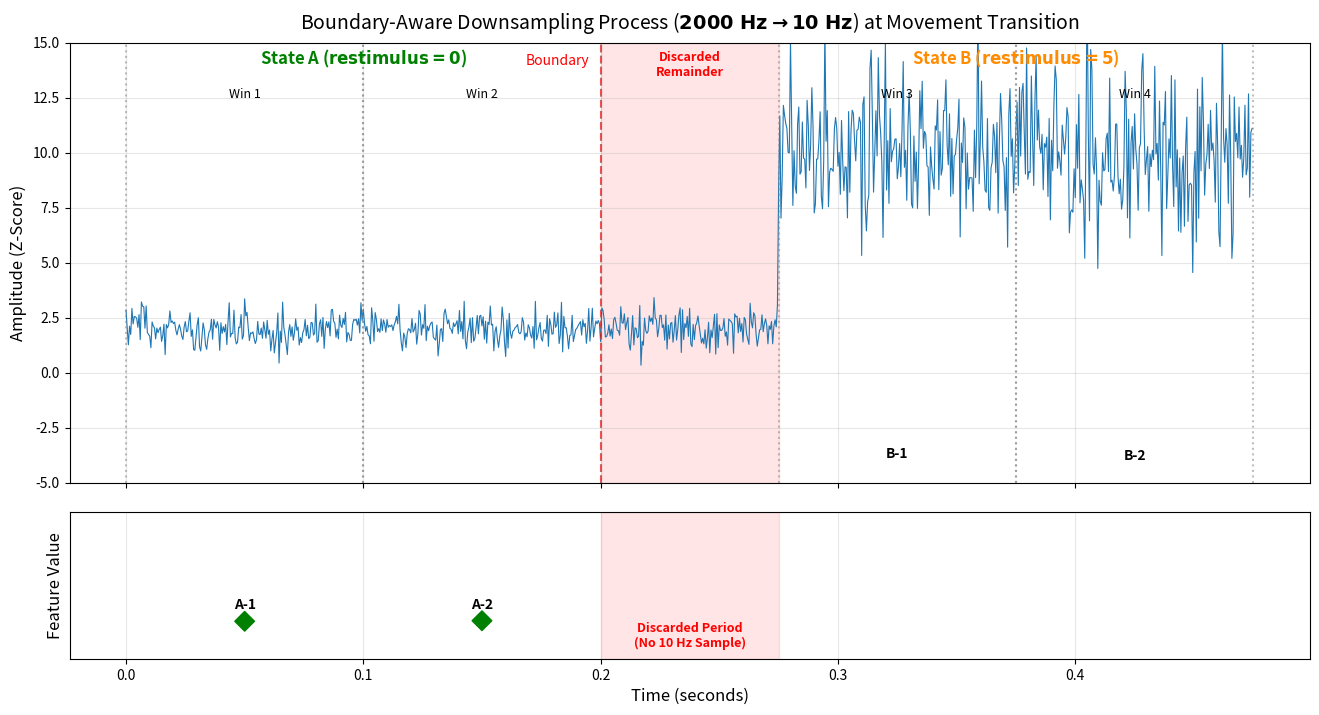

Recreate this plot in Python.
import pandas as pd
import numpy as np
import matplotlib.pyplot as plt
import os

# --- Configuration for the Mock Plot ---
FS = 2000  # Original Sample Rate (Hz)
WINDOW_SIZE = 200  # 100ms window (2000 samples/s * 0.1s)
TIME_STEP = 1 / FS
N_FULL_CHUNKS = 2  # Two full chunks for each state
N_PARTIAL_CHUNK = 150  # 150 samples in the partial, discarded chunk

# --- Mock Data Generation ---
# 1. State 1 (e.g., Rest)
N1 = N_FULL_CHUNKS * WINDOW_SIZE
emg1 = np.random.normal(0, 0.5, N1) + 2  # Mean 2, low variance
# 2. Partial Discarded Chunk
N_partial = N_PARTIAL_CHUNK
emg_partial = np.random.normal(0, 0.5, N_partial) + 2
# 3. State 2 (e.g., Movement 1)
N2 = N_FULL_CHUNKS * WINDOW_SIZE
emg2 = np.random.normal(0, 2.0, N2) + 10  # Mean 10, high variance

# Combine all data
emg_full = np.concatenate([emg1, emg_partial, emg2])
N_total = len(emg_full)
time_sec = np.arange(N_total) * TIME_STEP

# --- Plotting ---
fig, (ax1, ax2) = plt.subplots(2, 1, figsize=(16, 8), sharex=True, 
                               gridspec_kw={'height_ratios': [3, 1], 'hspace': 0.1})

# --- AXIS 1: Raw Signal and Downsampling Process ---
ax1.set_title(r"Boundary-Aware Downsampling Process ($\mathbf{2000 \ Hz \to 10 \ Hz}$) at Movement Transition", fontsize=14, pad=10)
ax1.plot(time_sec, emg_full, label='Filtered EMG Signal (Channel 0)', color='#1f77b4', linewidth=0.8)
ax1.set_ylabel('Amplitude (Z-Score)', fontsize=12)
ax1.grid(True, alpha=0.3)
ax1.set_ylim(-5, 15)

# 1. Draw the "Pure Chunk" boundary
N1_idx = N1
boundary_time = time_sec[N1_idx-1] + TIME_STEP
ax1.axvline(boundary_time, color='r', linestyle='--', alpha=0.7, label='Movement ID Boundary (restimulus change)')
ax1.text(boundary_time - 0.005, 14, 'Boundary', color='r', rotation=0, ha='right', fontsize=10)

# 2. Draw the 100ms Windows and highlight the discarded one
# Full Windows in State 1
for i in range(N_FULL_CHUNKS):
    start_time = i * WINDOW_SIZE * TIME_STEP
    end_time = (i + 1) * WINDOW_SIZE * TIME_STEP
    ax1.axvline(start_time, color='gray', linestyle=':', alpha=0.5)
    ax1.axvline(end_time, color='gray', linestyle=':', alpha=0.5)
    ax1.text((start_time + end_time) / 2, 12.5, f'Win {i+1}', ha='center', fontsize=9, color='k')

# Partial Discarded Window
start_partial_time = N1 * TIME_STEP
end_partial_time = (N1 + N_PARTIAL_CHUNK) * TIME_STEP
ax1.axvspan(start_partial_time, end_partial_time, color='red', alpha=0.1, label='Discarded Window')
ax1.text((start_partial_time + end_partial_time) / 2, 13.5, 'Discarded\nRemainder', ha='center', fontsize=9, color='r', weight='bold')

# Full Windows in State 2
end_partial_idx = N1 + N_PARTIAL_CHUNK
for i in range(N_FULL_CHUNKS):
    start_time = (end_partial_idx + i * WINDOW_SIZE) * TIME_STEP
    end_time = (end_partial_idx + (i + 1) * WINDOW_SIZE) * TIME_STEP
    ax1.axvline(start_time, color='gray', linestyle=':', alpha=0.5)
    ax1.axvline(end_time, color='gray', linestyle=':', alpha=0.5)
    ax1.text((start_time + end_time) / 2, 12.5, f'Win {i+3}', ha='center', fontsize=9, color='k')

# 3. Add the restimulus labels
ax1.text(time_sec[N1_idx // 2], 14, r'State A ($\mathbf{restimulus = 0}$)', ha='center', fontsize=12, color='green', weight='bold')
ax1.text((time_sec[end_partial_idx] + time_sec[-1]) / 2, 14, r'State B ($\mathbf{restimulus = 5}$)', ha='center', fontsize=12, color='darkorange', weight='bold')


# --- AXIS 2: Final 10Hz Feature Data ---
# Simulate the 10Hz feature data (RMS for simplicity)
rms_vals = [np.mean(emg_full[0:200]**2)**0.5, np.mean(emg_full[200:400]**2)**0.5, 
            np.mean(emg_full[550:750]**2)**0.5, np.mean(emg_full[750:950]**2)**0.5]
rms_time = [time_sec[100], time_sec[300], time_sec[650], time_sec[850]]
group_ids = ['A-1', 'A-2', 'B-1', 'B-2']
group_colors = ['green', 'green', 'darkorange', 'darkorange']

# Plot the 10Hz RMS Feature and Group IDs
ax2.scatter(rms_time, rms_vals, 
            s=100, marker='D', color=group_colors, 
            zorder=3, label='10Hz Feature Point (RMS)')

ax2.set_ylabel('Feature Value', fontsize=12)
ax2.set_xlabel(r'Time (seconds)', fontsize=12)
ax2.grid(True, alpha=0.3)
ax2.set_yticks([])
ax2.set_ylim(0, 8)

# Custom Group ID Labels
for i in range(len(rms_time)):
    ax2.text(rms_time[i], rms_vals[i] + 0.5, group_ids[i], ha='center', va='bottom', fontsize=10, weight='bold', color='k')

# Add Discarded Label for clarity on the 10Hz sequence
center_discarded_time = (start_partial_time + end_partial_time) / 2
ax2.axvspan(start_partial_time, end_partial_time, color='red', alpha=0.1)
ax2.text(center_discarded_time, 0.5, 'Discarded Period\n(No 10 Hz Sample)', ha='center', va='bottom', fontsize=9, color='r', weight='bold')

plt.tight_layout()
plt.show()